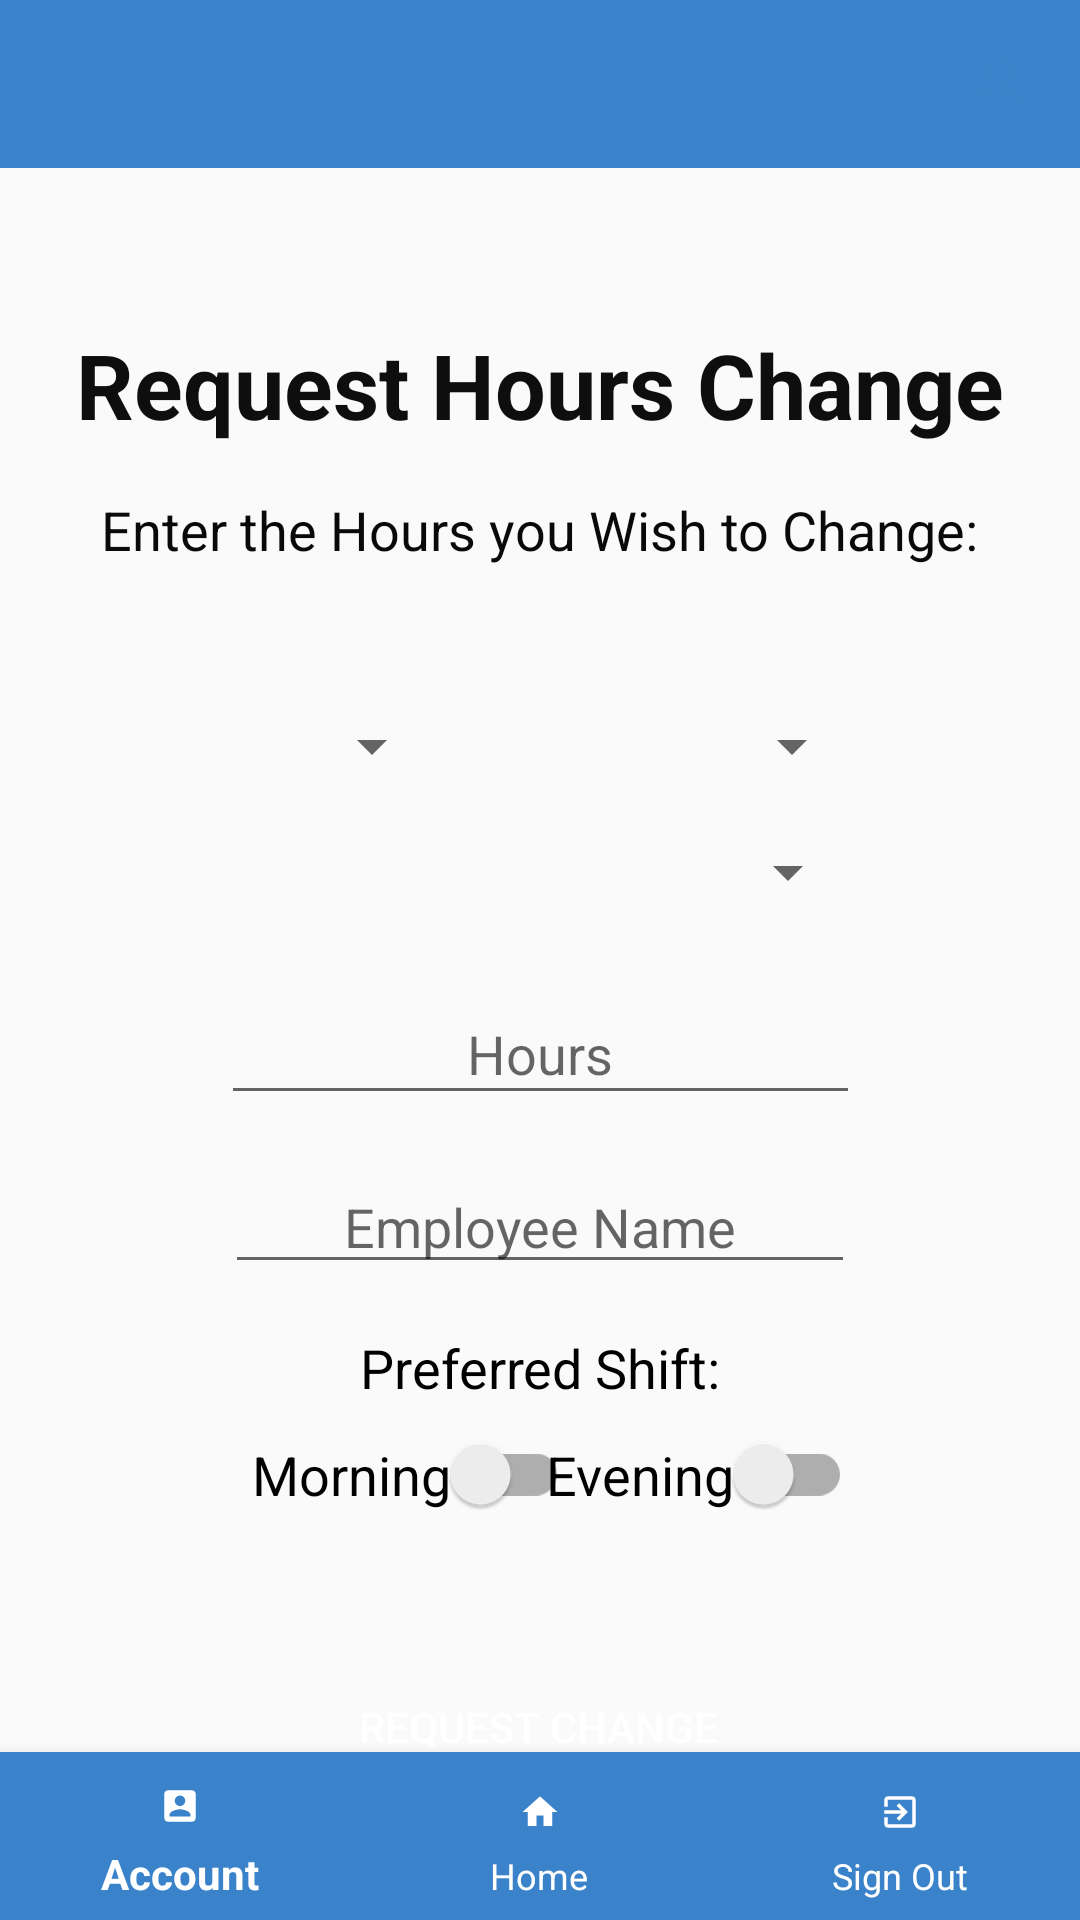

Produce the Android XML layout that renders to this screen, including the resource entries it uses.
<!-- AndroidManifest.xml: application theme AppTheme1 -->
<!-- res/layout/activity_hours_request.xml -->
<?xml version="1.0" encoding="utf-8"?>
<androidx.constraintlayout.widget.ConstraintLayout xmlns:android="http://schemas.android.com/apk/res/android"
    xmlns:app="http://schemas.android.com/apk/res-auto"
    xmlns:tools="http://schemas.android.com/tools"
    android:layout_width="match_parent"
    android:layout_height="match_parent"
    android:autofillHints="@string/txtHours"
    tools:context=".RequestChange.HoursRequest">

    <androidx.appcompat.widget.Toolbar
        android:id="@+id/toolbar"
        android:layout_width="match_parent"
        android:layout_height="wrap_content"
        android:background="@color/colorBlue"
        app:layout_constraintEnd_toEndOf="parent"
        app:layout_constraintHorizontal_bias="1.0"
        app:layout_constraintStart_toStartOf="parent"
        app:layout_constraintTop_toTopOf="parent" />

    <Button
        android:id="@+id/btnAccount"
        android:layout_width="wrap_content"
        android:layout_height="wrap_content"
        android:layout_marginStart="355dp"
        android:layout_marginTop="4dp"
        android:layout_marginEnd="5dp"
        android:background="#00000000"
        android:drawableEnd="@drawable/ic_baseline_person_24"
        android:onClick="onClick"
        android:paddingStart="0dp"
        android:paddingEnd="10dp"
        android:textColor="#FFFFFF"
        app:layout_constraintEnd_toEndOf="parent"
        app:layout_constraintHorizontal_bias="1.0"
        app:layout_constraintStart_toStartOf="parent"
        app:layout_constraintTop_toTopOf="parent" />

    <TextView
        android:id="@+id/lblRequestSubtitle"
        android:layout_width="wrap_content"
        android:layout_height="wrap_content"
        android:layout_marginTop="16dp"
        android:text="@string/lblExistingHours"
        android:textColor="#090909"
        android:textSize="18sp"
        app:layout_constraintEnd_toEndOf="parent"
        app:layout_constraintHorizontal_bias="0.5"
        app:layout_constraintStart_toStartOf="parent"
        app:layout_constraintTop_toBottomOf="@+id/lblRequestHoursChange" />

    <TextView
        android:id="@+id/lblRequestHoursChange"
        android:layout_width="wrap_content"
        android:layout_height="wrap_content"
        android:layout_marginTop="108dp"
        android:text="@string/lblHoursRequest"
        android:textColor="#0E0E0E"
        android:textSize="30sp"
        android:textStyle="bold"
        app:layout_constraintEnd_toEndOf="parent"
        app:layout_constraintHorizontal_bias="0.5"
        app:layout_constraintStart_toStartOf="parent"
        app:layout_constraintTop_toTopOf="parent" />

    <EditText
        android:id="@+id/txtHours"
        android:layout_width="213dp"
        android:layout_height="44dp"
        android:layout_marginTop="15dp"
        android:autofillHints="@string/txtHours"
        android:ems="10"
        android:hint="@string/txtHours"
        android:inputType="textPersonName"
        android:textAlignment="center"
        app:layout_constraintEnd_toEndOf="parent"
        app:layout_constraintHorizontal_bias="0.5"
        app:layout_constraintStart_toStartOf="parent"
        app:layout_constraintTop_toBottomOf="@+id/spinnerDay" />

    <Button
        android:id="@+id/btnRequestChange"
        android:layout_width="149dp"
        android:layout_height="55dp"
        android:layout_marginTop="43dp"
        android:background="@drawable/rounded_corners"
        android:text="@string/btnRequestChange"
        android:textColor="#FFFFFF"
        app:layout_constraintEnd_toEndOf="parent"
        app:layout_constraintHorizontal_bias="0.498"
        app:layout_constraintStart_toStartOf="parent"
        app:layout_constraintTop_toBottomOf="@+id/switchMorning" />

    <androidx.appcompat.widget.SwitchCompat
        android:id="@+id/switchMorning"
        android:layout_width="wrap_content"
        android:layout_height="wrap_content"
        android:layout_marginStart="84dp"
        android:layout_marginTop="50dp"
        android:text="@string/switchMorning"
        android:textSize="18sp"
        app:layout_constraintStart_toStartOf="parent"
        app:layout_constraintTop_toBottomOf="@+id/txtRequestName" />

    <androidx.appcompat.widget.SwitchCompat
        android:id="@+id/switchEvening"
        android:layout_width="wrap_content"
        android:layout_height="wrap_content"
        android:layout_marginTop="50dp"
        android:layout_marginEnd="76dp"
        android:text="@string/switchEvening"
        android:textSize="18sp"
        app:layout_constraintEnd_toEndOf="parent"
        app:layout_constraintTop_toBottomOf="@+id/txtRequestName" />

    <EditText
        android:id="@+id/txtRequestName"
        android:layout_width="wrap_content"
        android:layout_height="wrap_content"
        android:layout_marginTop="15dp"
        android:autofillHints="@string/txtEmployeeNameS"
        android:ems="10"
        android:hint="@string/txtEmployeeNameS"
        android:inputType="textPersonName"
        android:textAlignment="center"
        app:layout_constraintEnd_toEndOf="parent"
        app:layout_constraintHorizontal_bias="0.5"
        app:layout_constraintStart_toStartOf="parent"
        app:layout_constraintTop_toBottomOf="@+id/txtHours" />

    <Spinner
        android:id="@+id/spinnerMonth"
        android:layout_width="wrap_content"
        android:layout_height="wrap_content"
        android:layout_marginEnd="72dp"
        android:textSize="18sp"
        android:layout_marginBottom="8dp"
        app:layout_constraintBottom_toTopOf="@+id/spinnerDay"
        app:layout_constraintEnd_toEndOf="parent" />

    <Spinner
        android:id="@+id/spinnerDate"
        android:layout_width="wrap_content"
        android:layout_height="wrap_content"
        android:layout_marginStart="100dp"
        android:layout_marginBottom="8dp"
        android:textAlignment="center"
        android:textSize="18sp"
        app:layout_constraintBottom_toTopOf="@+id/spinnerDay"
        app:layout_constraintStart_toStartOf="parent" />

    <com.google.android.material.bottomnavigation.BottomNavigationView
        android:id="@+id/bottom_navigation"
        android:layout_width="match_parent"
        android:layout_height="wrap_content"
        android:layout_alignParentBottom="true"
        app:itemBackground="@color/colorBlue"
        app:itemIconTint="@android:color/white"
        app:itemTextColor="@android:color/white"
        app:layout_constraintBottom_toBottomOf="parent"
        app:layout_constraintEnd_toEndOf="parent"
        app:layout_constraintHorizontal_bias="1.0"
        app:layout_constraintStart_toStartOf="parent"
        app:menu="@menu/bottom_nav_menu" />

    <Spinner
        android:id="@+id/spinnerDay"
        android:layout_width="213dp"
        android:layout_height="44dp"
        android:layout_marginTop="80dp"
        android:textSize="18sp"
        app:layout_constraintEnd_toEndOf="parent"
        app:layout_constraintStart_toStartOf="parent"
        app:layout_constraintTop_toBottomOf="@+id/lblRequestSubtitle" />

    <TextView
        android:id="@+id/txtPreference"
        android:layout_width="wrap_content"
        android:layout_height="wrap_content"
        android:layout_marginBottom="10dp"
        android:text="@string/lblPreferedShift"
        android:textColor="#000000"
        android:textSize="18sp"
        app:layout_constraintBottom_toTopOf="@+id/switchMorning"
        app:layout_constraintEnd_toEndOf="parent"
        app:layout_constraintHorizontal_bias="0.5"
        app:layout_constraintStart_toStartOf="parent" />


</androidx.constraintlayout.widget.ConstraintLayout>
<!-- resources referenced by this layout -->
<resources>
  <color name="colorBlue">#3A82C9</color>
  <!-- drawable ic_baseline_person_24 (drawable) -->
  <vector android:height="24dp" android:tint="#3A82C9"
      android:viewportHeight="24" android:viewportWidth="24"
      android:width="24dp" xmlns:android="http://schemas.android.com/apk/res/android">
      <path android:fillColor="@android:color/white" android:pathData="M12,12c2.21,0 4,-1.79 4,-4s-1.79,-4 -4,-4 -4,1.79 -4,4 1.79,4 4,4zM12,14c-2.67,0 -8,1.34 -8,4v2h16v-2c0,-2.66 -5.33,-4 -8,-4z"/>
  </vector>
  <string name="btnRequestChange">Request Change</string>
  <string name="lblExistingHours">Enter the Hours you Wish to Change:</string>
  <string name="lblHoursRequest">Request Hours Change</string>
  <string name="lblPreferedShift">Preferred Shift:</string>
  <string name="switchEvening">Evening</string>
  <string name="switchMorning">Morning</string>
  <string name="txtEmployeeNameS">Employee Name</string>
  <string name="txtHours">Hours</string>
  <style name="AppTheme1" parent="Theme.AppCompat.Light.NoActionBar">
          
          <item name="colorPrimaryDark">#050505</item>
          <item name="colorAccent">@color/colorAccent</item>
      </style>
  <color name="colorAccent">#03DAC5</color>
</resources>
